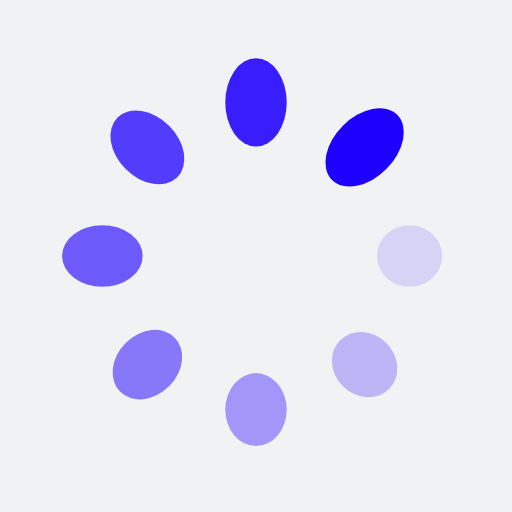
t = 0.00 s
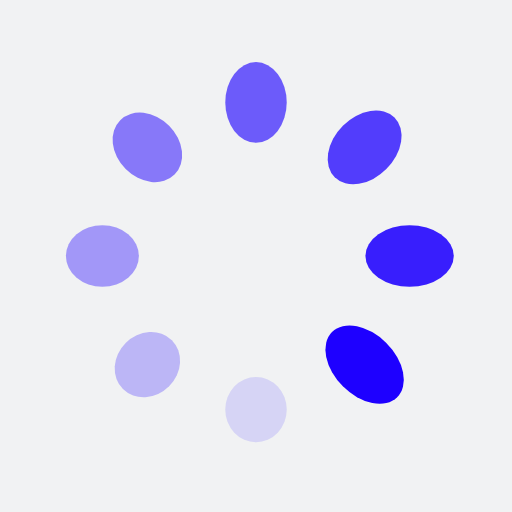
t = 0.25 s
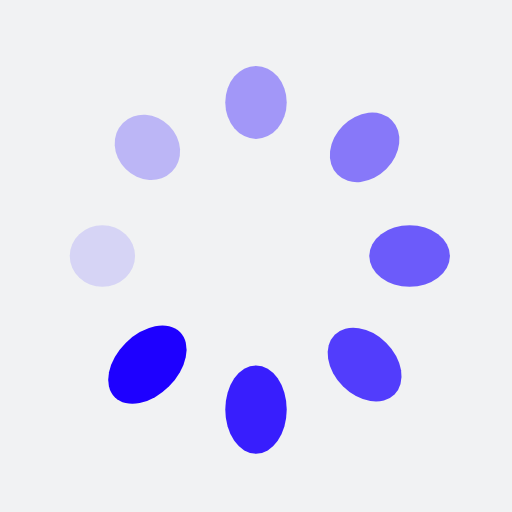
t = 0.50 s
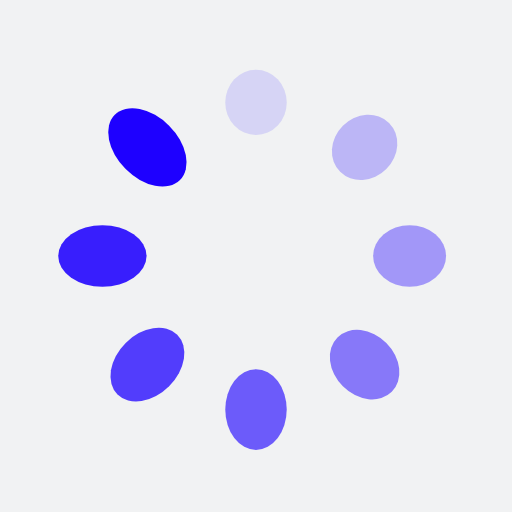
t = 0.75 s

The animated SVG that drew these frames (rendered in a browser with its animation timeline set to each time). Animation: 16 SMIL elements (animate=8,animateTransform=8); one cycle of 1.00 s, repeats indefinitely.

<?xml version="1.0" encoding="utf-8"?>
<svg xmlns="http://www.w3.org/2000/svg" xmlns:xlink="http://www.w3.org/1999/xlink" style="margin: auto; background: rgb(241, 242, 243); display: block; shape-rendering: auto;" width="200px" height="200px" viewBox="0 0 100 100" preserveAspectRatio="xMidYMid">
<g transform="translate(80,50)">
<g transform="rotate(0)">
<circle cx="0" cy="0" r="6" fill="#1e00ff" fill-opacity="1" transform="scale(1.23286 1)">
  <animateTransform attributeName="transform" type="scale" begin="-0.875s" values="1.5 1;1 1" keyTimes="0;1" dur="1s" repeatCount="indefinite"></animateTransform>
  <animate attributeName="fill-opacity" keyTimes="0;1" dur="1s" repeatCount="indefinite" values="1;0" begin="-0.875s"></animate>
</circle>
</g>
</g><g transform="translate(71.21320343559643,71.21320343559643)">
<g transform="rotate(45)">
<circle cx="0" cy="0" r="6" fill="#1e00ff" fill-opacity="0.875" transform="scale(1.29536 1)">
  <animateTransform attributeName="transform" type="scale" begin="-0.75s" values="1.5 1;1 1" keyTimes="0;1" dur="1s" repeatCount="indefinite"></animateTransform>
  <animate attributeName="fill-opacity" keyTimes="0;1" dur="1s" repeatCount="indefinite" values="1;0" begin="-0.75s"></animate>
</circle>
</g>
</g><g transform="translate(50,80)">
<g transform="rotate(90)">
<circle cx="0" cy="0" r="6" fill="#1e00ff" fill-opacity="0.75" transform="scale(1.35786 1)">
  <animateTransform attributeName="transform" type="scale" begin="-0.625s" values="1.5 1;1 1" keyTimes="0;1" dur="1s" repeatCount="indefinite"></animateTransform>
  <animate attributeName="fill-opacity" keyTimes="0;1" dur="1s" repeatCount="indefinite" values="1;0" begin="-0.625s"></animate>
</circle>
</g>
</g><g transform="translate(28.786796564403577,71.21320343559643)">
<g transform="rotate(135)">
<circle cx="0" cy="0" r="6" fill="#1e00ff" fill-opacity="0.625" transform="scale(1.42036 1)">
  <animateTransform attributeName="transform" type="scale" begin="-0.5s" values="1.5 1;1 1" keyTimes="0;1" dur="1s" repeatCount="indefinite"></animateTransform>
  <animate attributeName="fill-opacity" keyTimes="0;1" dur="1s" repeatCount="indefinite" values="1;0" begin="-0.5s"></animate>
</circle>
</g>
</g><g transform="translate(20,50.00000000000001)">
<g transform="rotate(180)">
<circle cx="0" cy="0" r="6" fill="#1e00ff" fill-opacity="0.5" transform="scale(1.48286 1)">
  <animateTransform attributeName="transform" type="scale" begin="-0.375s" values="1.5 1;1 1" keyTimes="0;1" dur="1s" repeatCount="indefinite"></animateTransform>
  <animate attributeName="fill-opacity" keyTimes="0;1" dur="1s" repeatCount="indefinite" values="1;0" begin="-0.375s"></animate>
</circle>
</g>
</g><g transform="translate(28.78679656440357,28.786796564403577)">
<g transform="rotate(225)">
<circle cx="0" cy="0" r="6" fill="#1e00ff" fill-opacity="0.375" transform="scale(1.04536 1)">
  <animateTransform attributeName="transform" type="scale" begin="-0.25s" values="1.5 1;1 1" keyTimes="0;1" dur="1s" repeatCount="indefinite"></animateTransform>
  <animate attributeName="fill-opacity" keyTimes="0;1" dur="1s" repeatCount="indefinite" values="1;0" begin="-0.25s"></animate>
</circle>
</g>
</g><g transform="translate(49.99999999999999,20)">
<g transform="rotate(270)">
<circle cx="0" cy="0" r="6" fill="#1e00ff" fill-opacity="0.25" transform="scale(1.10786 1)">
  <animateTransform attributeName="transform" type="scale" begin="-0.125s" values="1.5 1;1 1" keyTimes="0;1" dur="1s" repeatCount="indefinite"></animateTransform>
  <animate attributeName="fill-opacity" keyTimes="0;1" dur="1s" repeatCount="indefinite" values="1;0" begin="-0.125s"></animate>
</circle>
</g>
</g><g transform="translate(71.21320343559643,28.78679656440357)">
<g transform="rotate(315)">
<circle cx="0" cy="0" r="6" fill="#1e00ff" fill-opacity="0.125" transform="scale(1.17036 1)">
  <animateTransform attributeName="transform" type="scale" begin="0s" values="1.5 1;1 1" keyTimes="0;1" dur="1s" repeatCount="indefinite"></animateTransform>
  <animate attributeName="fill-opacity" keyTimes="0;1" dur="1s" repeatCount="indefinite" values="1;0" begin="0s"></animate>
</circle>
</g>
</g>
<!-- [ldio] generated by https://loading.io/ --></svg>
